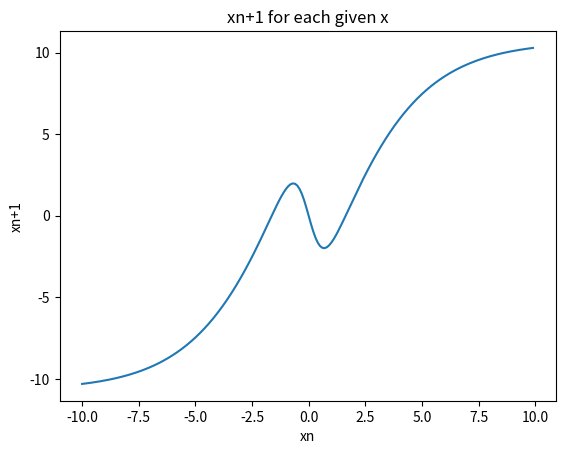

Write Python code to recreate this figure.
import math
import numpy as np
import matplotlib.pyplot as plt

def x_n1(xn, B, A, w1, w2):
    x_n1 = B*(math.tanh(w2*xn)) - A*(math.tanh(w1*xn))
    return x_n1

def error_estim(n1, n2, xn, xp): 
    en = (1/(n2-n1+1))*(abs((xn-xp) - xn))
    return en

def gnorm(A, An, B, Bn):
    Adiff = ((A/An) -1)* np.sign((A/An) - 1)
    Bdiff = ((B/Bn) -1)* np.sign((B/Bn) - 1)
    gnorm = Adiff - Bdiff
    return gnorm

def output(An, A, B, Bn, M, w3, error_estim, z):
    output = (1.1- (gnorm) * np.tansig(w3 * error_estim))
    return output
    
    
xset=[]
xout=[]
for x in np.arange(-10,10,0.1):
    xset.append(x)
    xout.append(x_n1(x,16.5,5.82,1.487,0.2223))
    
plt.figure()
plt.plot(xset,xout)
plt.title("xn+1 for each given x")
plt.xlabel("xn")
plt.ylabel("xn+1")
plt.show()